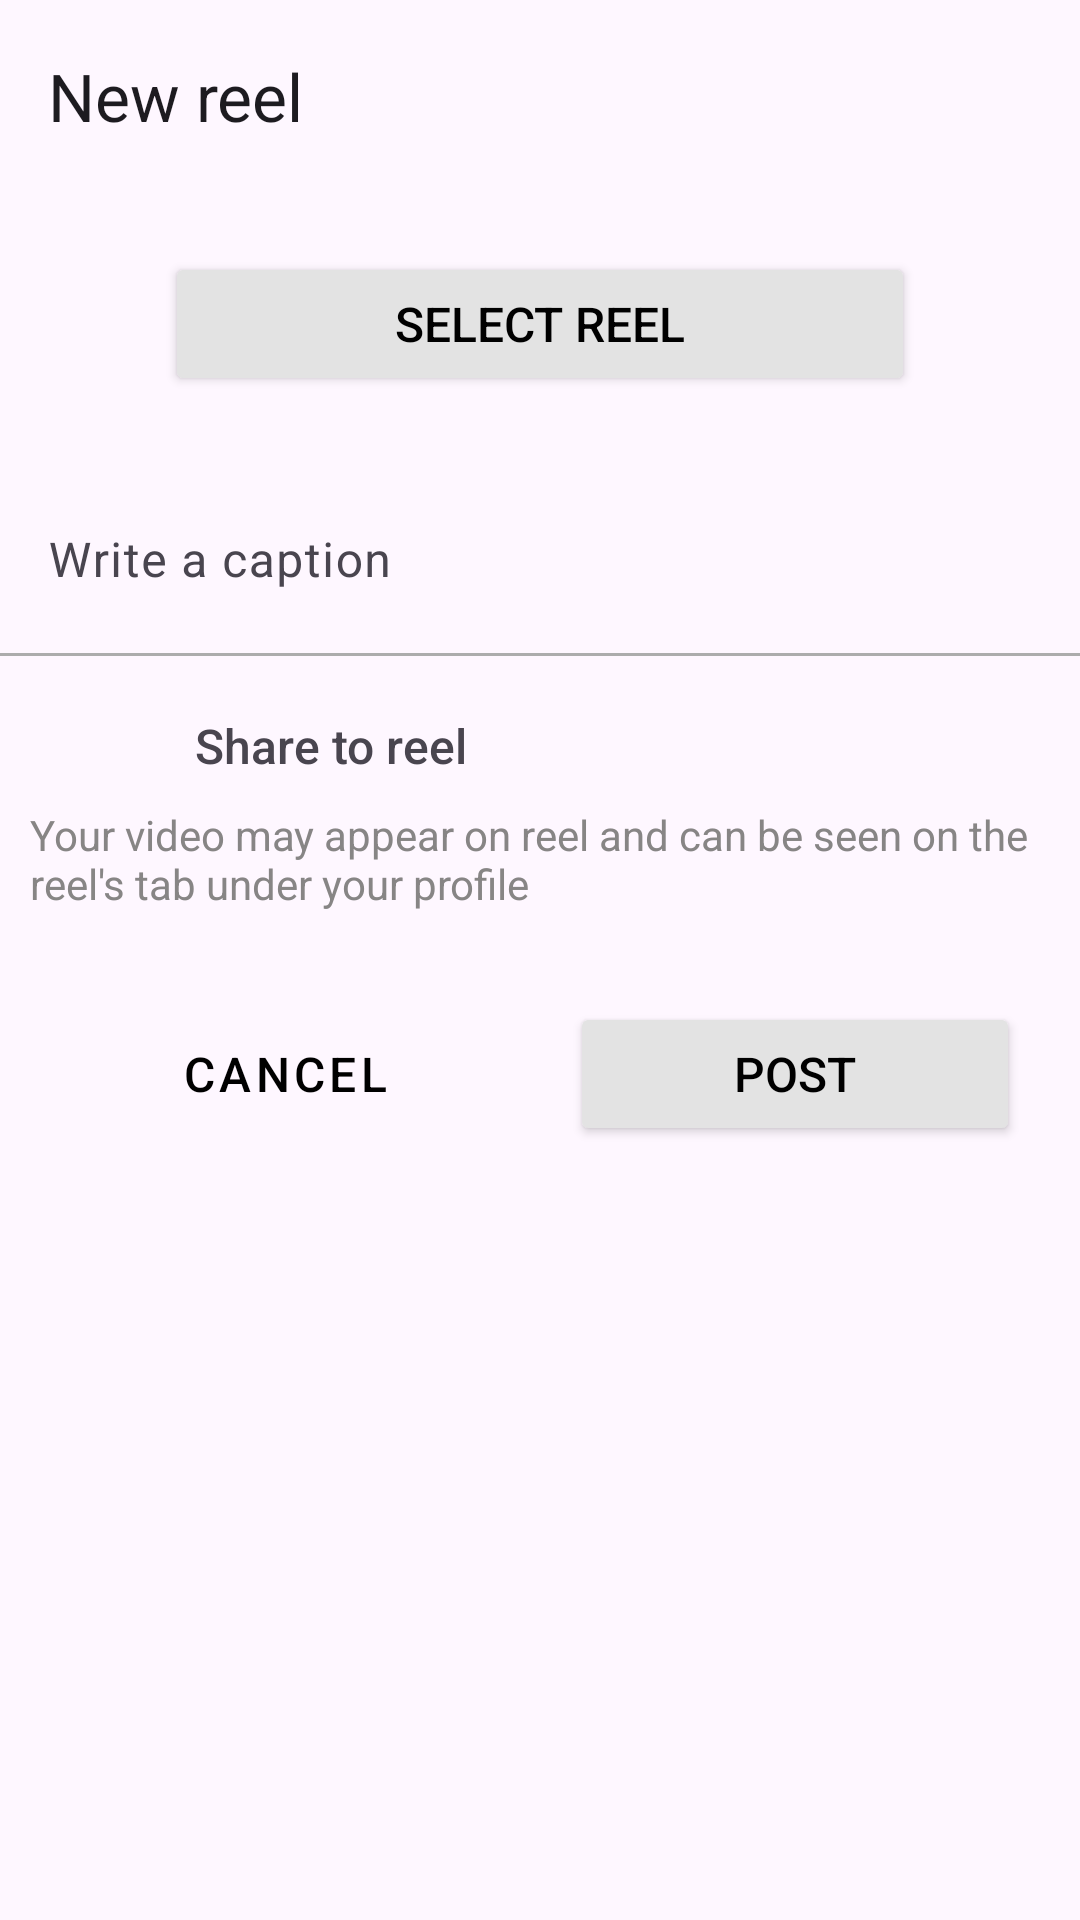

Produce the Android XML layout that renders to this screen, including the resource entries it uses.
<!-- AndroidManifest.xml: application theme Base.Theme.Snapgram -->
<!-- res/layout/activity_reel.xml -->
<?xml version="1.0" encoding="utf-8"?>
<androidx.constraintlayout.widget.ConstraintLayout xmlns:android="http://schemas.android.com/apk/res/android"
    xmlns:app="http://schemas.android.com/apk/res-auto"
    xmlns:tools="http://schemas.android.com/tools"
    android:id="@+id/main"
    android:layout_width="match_parent"
    android:layout_height="match_parent"
    tools:context=".Post.ReelActivity">

    <com.google.android.material.appbar.MaterialToolbar
        android:id="@+id/materialToolbar"
        android:layout_width="match_parent"
        android:layout_height="wrap_content"
        android:minHeight="?attr/actionBarSize"
        android:theme="?attr/actionBarTheme"
        app:layout_constraintEnd_toEndOf="parent"
        app:layout_constraintStart_toStartOf="parent"
        app:layout_constraintTop_toTopOf="parent"
        app:title="New reel" />

    <Button
        android:id="@+id/selectReel"
        android:layout_height="wrap_content"
        android:layout_width="250dp"
        android:layout_marginTop="20dp"
        android:text="Select Reel"
        app:layout_constraintEnd_toEndOf="parent"
        android:backgroundTint="@color/button_grey"
        android:textColor="@color/black"
        android:textSize="16sp"
        app:layout_constraintStart_toStartOf="parent"
        app:layout_constraintTop_toBottomOf="@+id/materialToolbar" />

    <com.google.android.material.textfield.TextInputLayout
        android:id="@+id/textInputLayout"
        android:layout_width="0dp"
        android:layout_height="wrap_content"
        android:layout_marginTop="16dp"
        app:layout_constraintEnd_toEndOf="parent"
        app:layout_constraintStart_toStartOf="parent"
        app:boxBackgroundMode="none"
        app:layout_constraintTop_toBottomOf="@id/selectReel">

        <com.google.android.material.textfield.TextInputEditText
            android:id="@+id/caption"
            android:layout_width="match_parent"
            android:layout_height="wrap_content"
            android:hint="Write a caption"
            android:inputType="textMultiLine" />
    </com.google.android.material.textfield.TextInputLayout>

    <View
        android:id="@+id/view"
        android:layout_width="match_parent"
        android:layout_height="1dp"
        android:background="@color/light_grey"
        android:layout_marginTop="3dp"
        app:layout_constraintTop_toBottomOf="@+id/textInputLayout"
        tools:layout_editor_absoluteX="0dp" />

    <LinearLayout
        android:id="@+id/viewLayout"
        android:layout_width="match_parent"
        android:layout_height="wrap_content"
        android:layout_margin="10dp"
        android:layout_marginStart="8dp"
        android:layout_marginTop="8dp"
        android:orientation="horizontal"
        app:layout_constraintStart_toStartOf="parent"
        app:layout_constraintTop_toBottomOf="@+id/view">

        <ImageView
            android:id="@+id/imageView2"
            android:layout_width="40dp"
            android:layout_height="40dp"
            android:padding="3dp"
            android:src="@drawable/reel_icon" />

        <TextView
            android:id="@+id/textView5"
            android:layout_width="wrap_content"
            android:layout_height="match_parent"
            android:layout_marginStart="15dp"
            android:fontFamily="sans-serif-medium"
            android:gravity="center_vertical"
            android:text="Share to reel"
            android:textSize="16sp" />
    </LinearLayout>

    <TextView
        android:id="@+id/textView8"
        android:layout_width="match_parent"
        android:layout_height="wrap_content"
        android:layout_marginStart="10dp"
        android:layout_marginEnd="10dp"
        android:text="Your video may appear on reel and can be seen on the reel's tab under your profile"
        app:layout_constraintEnd_toEndOf="parent"
        android:textColor="@color/grey"
        app:layout_constraintStart_toStartOf="parent"
        app:layout_constraintTop_toBottomOf="@+id/viewLayout" />

    <LinearLayout
        android:layout_width="0dp"
        android:layout_height="wrap_content"
        android:layout_marginTop="10dp"
        android:gravity="center"
        android:orientation="horizontal"
        android:padding="10dp"
        app:layout_constraintBottom_toBottomOf="parent"
        app:layout_constraintEnd_toEndOf="parent"
        app:layout_constraintHorizontal_bias="0.0"
        app:layout_constraintStart_toStartOf="parent"
        app:layout_constraintTop_toBottomOf="@+id/textView8"
        app:layout_constraintVertical_bias="0.0">

        <Button
            android:id="@+id/cancel"
            style="@style/Widget.MaterialComponents.Button.OutlinedButton"
            android:layout_width="0dp"
            android:layout_height="48dp"
            android:layout_margin="10dp"
            android:layout_weight="1"
            android:text="Cancel"
            android:textColor="@color/black"
            android:textSize="16sp"
            android:theme="@style/Base.Theme.Snapgram"
            app:cornerRadius="8dp"
            app:strokeColor="@color/black" />

        <Button
            android:id="@+id/postButton"
            android:layout_width="0dp"
            android:layout_height="48dp"
            android:layout_margin="10dp"
            android:layout_weight="1"
            android:backgroundTint="@color/button_grey"
            android:text="Post"
            android:textColor="@color/black"
            android:textSize="16sp"
            app:cornerRadius="8dp" />


    </LinearLayout>

</androidx.constraintlayout.widget.ConstraintLayout>
<!-- resources referenced by this layout -->
<resources>
  <color name="black">#FF000000</color>
  <color name="button_grey">#E3E3E3</color>
  <color name="grey">#878585</color>
  <color name="light_grey">#ACACAC</color>
  <!-- drawable reel_icon (drawable) -->
  <?xml version="1.0" encoding="utf-8"?>
  <selector xmlns:android="http://schemas.android.com/apk/res/android">
      <item android:drawable="@drawable/filled_reel" android:state_checked="true"/>
      <item android:drawable="@drawable/reel"/>
  </selector>
  <style name="Base.Theme.Snapgram" parent="Theme.Material3.DayNight.NoActionBar">
          
  
      </style>
  <!-- drawable filled_reel: png bitmap (drawable, 438 bytes) -->
</resources>
